Labelled photos from "data1", an image-classification folder in muralig12/AI_Project_multiclass_image_classification. The possible labels are: cleaned bins, garbage, uncleaned bins.

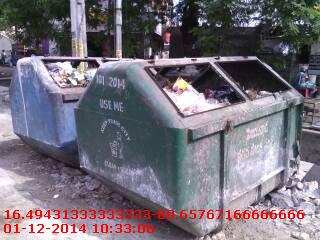
Label: uncleaned bins

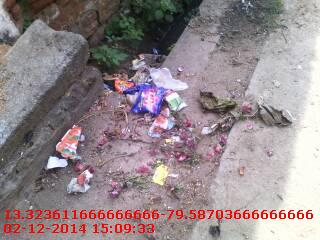
Label: garbage

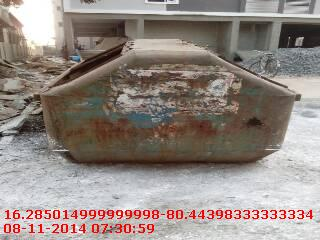
Label: cleaned bins

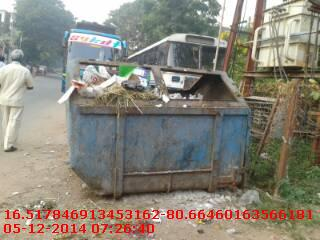
Label: uncleaned bins

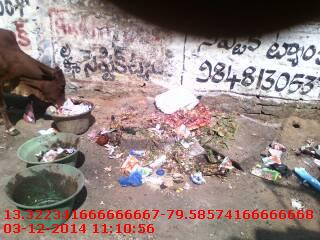
Label: garbage

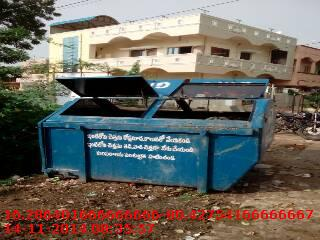
Label: cleaned bins
